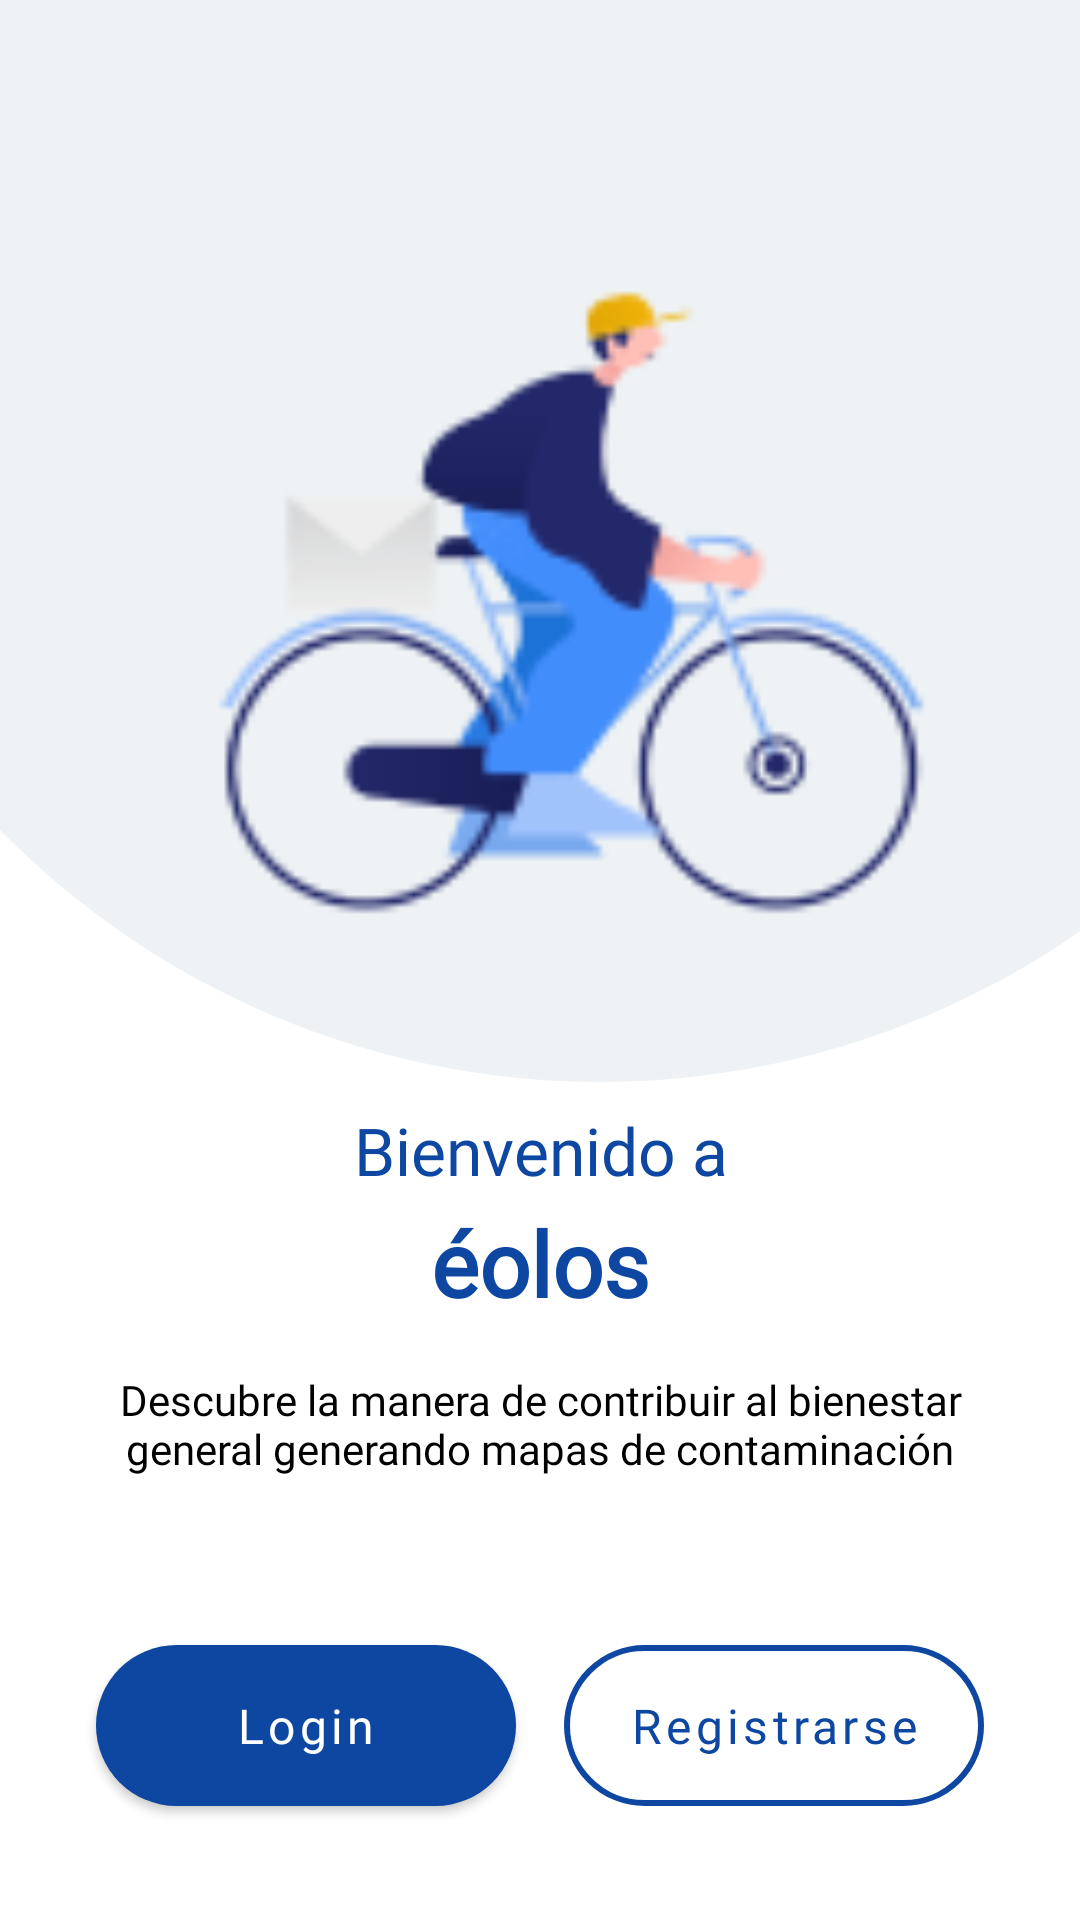

Layout XML and referenced resources for this Android screen:
<!-- AndroidManifest.xml: application theme Theme.Eolos -->
<!-- res/layout/activity_main.xml -->
<?xml version="1.0" encoding="utf-8"?>
<androidx.constraintlayout.widget.ConstraintLayout
    xmlns:android="http://schemas.android.com/apk/res/android"
    xmlns:app="http://schemas.android.com/apk/res-auto"
    android:layout_width="match_parent"
    android:layout_height="match_parent"
    android:background="@android:color/white">


    <View
        android:id="@+id/fondo_circulo"
        android:layout_width="560dp"
        android:layout_height="560dp"
        android:layout_marginTop="-200dp"
        android:layout_marginEnd="-120dp"
        android:background="@drawable/circulo_azulgris_30"
        app:layout_constraintEnd_toEndOf="parent"
        app:layout_constraintTop_toTopOf="parent" />

    
    <ImageView
        android:id="@+id/img_ciclista"
        android:layout_width="350dp"
        android:layout_height="350dp"
        android:layout_marginTop="16dp"
        android:adjustViewBounds="true"
        android:scaleType="fitCenter"
        android:src="@drawable/foto_ciclista"
        app:layout_constraintEnd_toEndOf="parent"
        app:layout_constraintHorizontal_bias="1.0"
        app:layout_constraintStart_toStartOf="parent"
        app:layout_constraintTop_toTopOf="parent" />

    <TextView
        android:id="@+id/titulo_bienvenido"
        android:layout_width="wrap_content"
        android:layout_height="wrap_content"
        android:layout_marginTop="8px"
        android:fontFamily="@font/rethink_sans"
        android:gravity="center"
        android:text="Bienvenido a"
        android:textColor="@color/azul_profundo"
        android:textSize="22sp"
        app:layout_constraintEnd_toEndOf="parent"
        app:layout_constraintStart_toStartOf="parent"
        app:layout_constraintTop_toBottomOf="@id/img_ciclista" />

    
    <TextView
        android:id="@+id/titulo_eolos"
        android:layout_width="wrap_content"
        android:layout_height="wrap_content"
        android:layout_marginTop="8px"
        android:fontFamily="@font/rethink_sans"
        android:gravity="center"
        android:text="éolos"
        android:textColor="@color/azul_profundo"
        android:textSize="30sp"
        android:textStyle="bold"
        app:layout_constraintEnd_toEndOf="parent"
        app:layout_constraintStart_toStartOf="parent"
        app:layout_constraintTop_toBottomOf="@id/titulo_bienvenido" />


    <TextView
        android:id="@+id/texto_desc"
        android:layout_width="0dp"
        android:layout_height="wrap_content"
        android:text="Descubre la manera de contribuir al bienestar general generando mapas de contaminación"
        android:textSize="14sp"
        android:textColor="@color/negro"
        android:fontFamily="@font/rethink_sans"
        android:gravity="center"
        app:layout_constraintTop_toBottomOf="@id/titulo_eolos"
        app:layout_constraintStart_toStartOf="parent"
        app:layout_constraintEnd_toEndOf="parent"
        android:layout_marginTop="16dp"
        android:layout_marginStart="32dp"
        android:layout_marginEnd="32dp" />

    <com.google.android.material.button.MaterialButton
        android:id="@+id/loginButton"
        style="@style/BotonPrincipal"
        android:layout_width="0dp"
        android:layout_height="wrap_content"
        android:text="Login"
        android:textAllCaps="false"
        app:layout_constraintTop_toBottomOf="@id/texto_desc"
        app:layout_constraintStart_toStartOf="parent"
        app:layout_constraintEnd_toStartOf="@id/registerButton"
        android:layout_marginTop="56dp"
        android:layout_marginStart="32dp"
        android:layout_marginEnd="8dp" />

    <com.google.android.material.button.MaterialButton
        android:id="@+id/registerButton"
        style="@style/BotonSecundario"
        android:layout_width="0dp"
        android:layout_height="wrap_content"
        android:text="Registrarse"
        android:textAllCaps="false"
        android:textColor="@color/azul_profundo"
        app:strokeColor="@color/azul_profundo"
        app:strokeWidth="2dp"
        app:cornerRadius="40dp"
        app:layout_constraintTop_toBottomOf="@id/texto_desc"
        app:layout_constraintStart_toEndOf="@id/loginButton"
        app:layout_constraintEnd_toEndOf="parent"
        android:layout_marginTop="56dp"
        android:layout_marginStart="8dp"
        android:layout_marginEnd="32dp" />

</androidx.constraintlayout.widget.ConstraintLayout>
<!-- resources referenced by this layout -->
<resources>
  <color name="azul_profundo">#0D47A1</color>
  <color name="negro">#000000</color>
  <!-- drawable circulo_azulgris_30 (drawable) -->
  <shape xmlns:android="http://schemas.android.com/apk/res/android"
      android:shape="oval">
      <solid android:color="@color/azul_grisaceo_30" />
  </shape>
  <!-- drawable foto_ciclista: png bitmap (drawable, 9050 bytes) -->
  <style name="BotonPrincipal" parent="Widget.MaterialComponents.Button">
          <item name="backgroundTint">@null</item>
          <item name="android:background">@drawable/boton_principal</item>
          <item name="android:textColor">@color/blanco</item>
          <item name="android:paddingStart">16dp</item>
          <item name="android:paddingEnd">16dp</item>
          <item name="android:paddingTop">10dp</item>
          <item name="android:paddingBottom">10dp</item>
          <item name="android:textSize">16sp</item>
          <item name="fontFamily">@font/rethink_sans</item>
      </style>
  <style name="BotonSecundario" parent="Widget.MaterialComponents.Button.OutlinedButton">
          <item name="backgroundTint">@null</item>
          <item name="android:background">@drawable/boton_secundario</item>
          <item name="android:textColor">@color/azul_profundo</item>
          <item name="android:paddingStart">16dp</item>
          <item name="android:paddingEnd">16dp</item>
          <item name="android:paddingTop">10dp</item>
          <item name="android:paddingBottom">10dp</item>
          <item name="android:textSize">16sp</item>
          <item name="fontFamily">@font/rethink_sans</item>
          <item name="rippleColor">@color/azul_medio</item>
      </style>
  <style name="Theme.Eolos" parent="Base.Theme.Eolos" />
  <color name="azul_grisaceo_30">#4DC8D5DB</color>
  <!-- drawable boton_principal (drawable) -->
  <?xml version="1.0" encoding="utf-8"?>
  <selector xmlns:android="http://schemas.android.com/apk/res/android">
      
      <item android:state_pressed="true">
          <shape android:shape="rectangle">
              <solid android:color="@color/azul_medio" />
              <corners android:radius="50dp" />
          </shape>
      </item>
      
      <item>
          <shape android:shape="rectangle">
              <solid android:color="@color/azul_profundo" />
              <corners android:radius="50dp" />
          </shape>
      </item>
  </selector>
  <color name="blanco">#FFFFFF</color>
  <!-- drawable boton_secundario (drawable) -->
  <?xml version="1.0" encoding="utf-8"?>
  <ripple xmlns:android="http://schemas.android.com/apk/res/android"
      android:color="@color/azul_medio"> 
      <item>
          <selector>
              
              <item android:state_pressed="true">
                  <shape android:shape="rectangle">
                      <solid android:color="#E6F0FA" /> 
                      <stroke android:width="2dp" android:color="@color/azul_profundo" />
                      <corners android:radius="50dp" />
                  </shape>
              </item>
              
              <item>
                  <shape android:shape="rectangle">
                      <solid android:color="@color/blanco" />
                      <stroke android:width="2dp" android:color="@color/azul_profundo" />
                      <corners android:radius="50dp" />
                  </shape>
              </item>
          </selector>
      </item>
  </ripple>
  <color name="azul_medio">#1976D2</color>
  <style name="Base.Theme.Eolos" parent="Theme.Material3.DayNight.NoActionBar">
          
          
      </style>
</resources>
